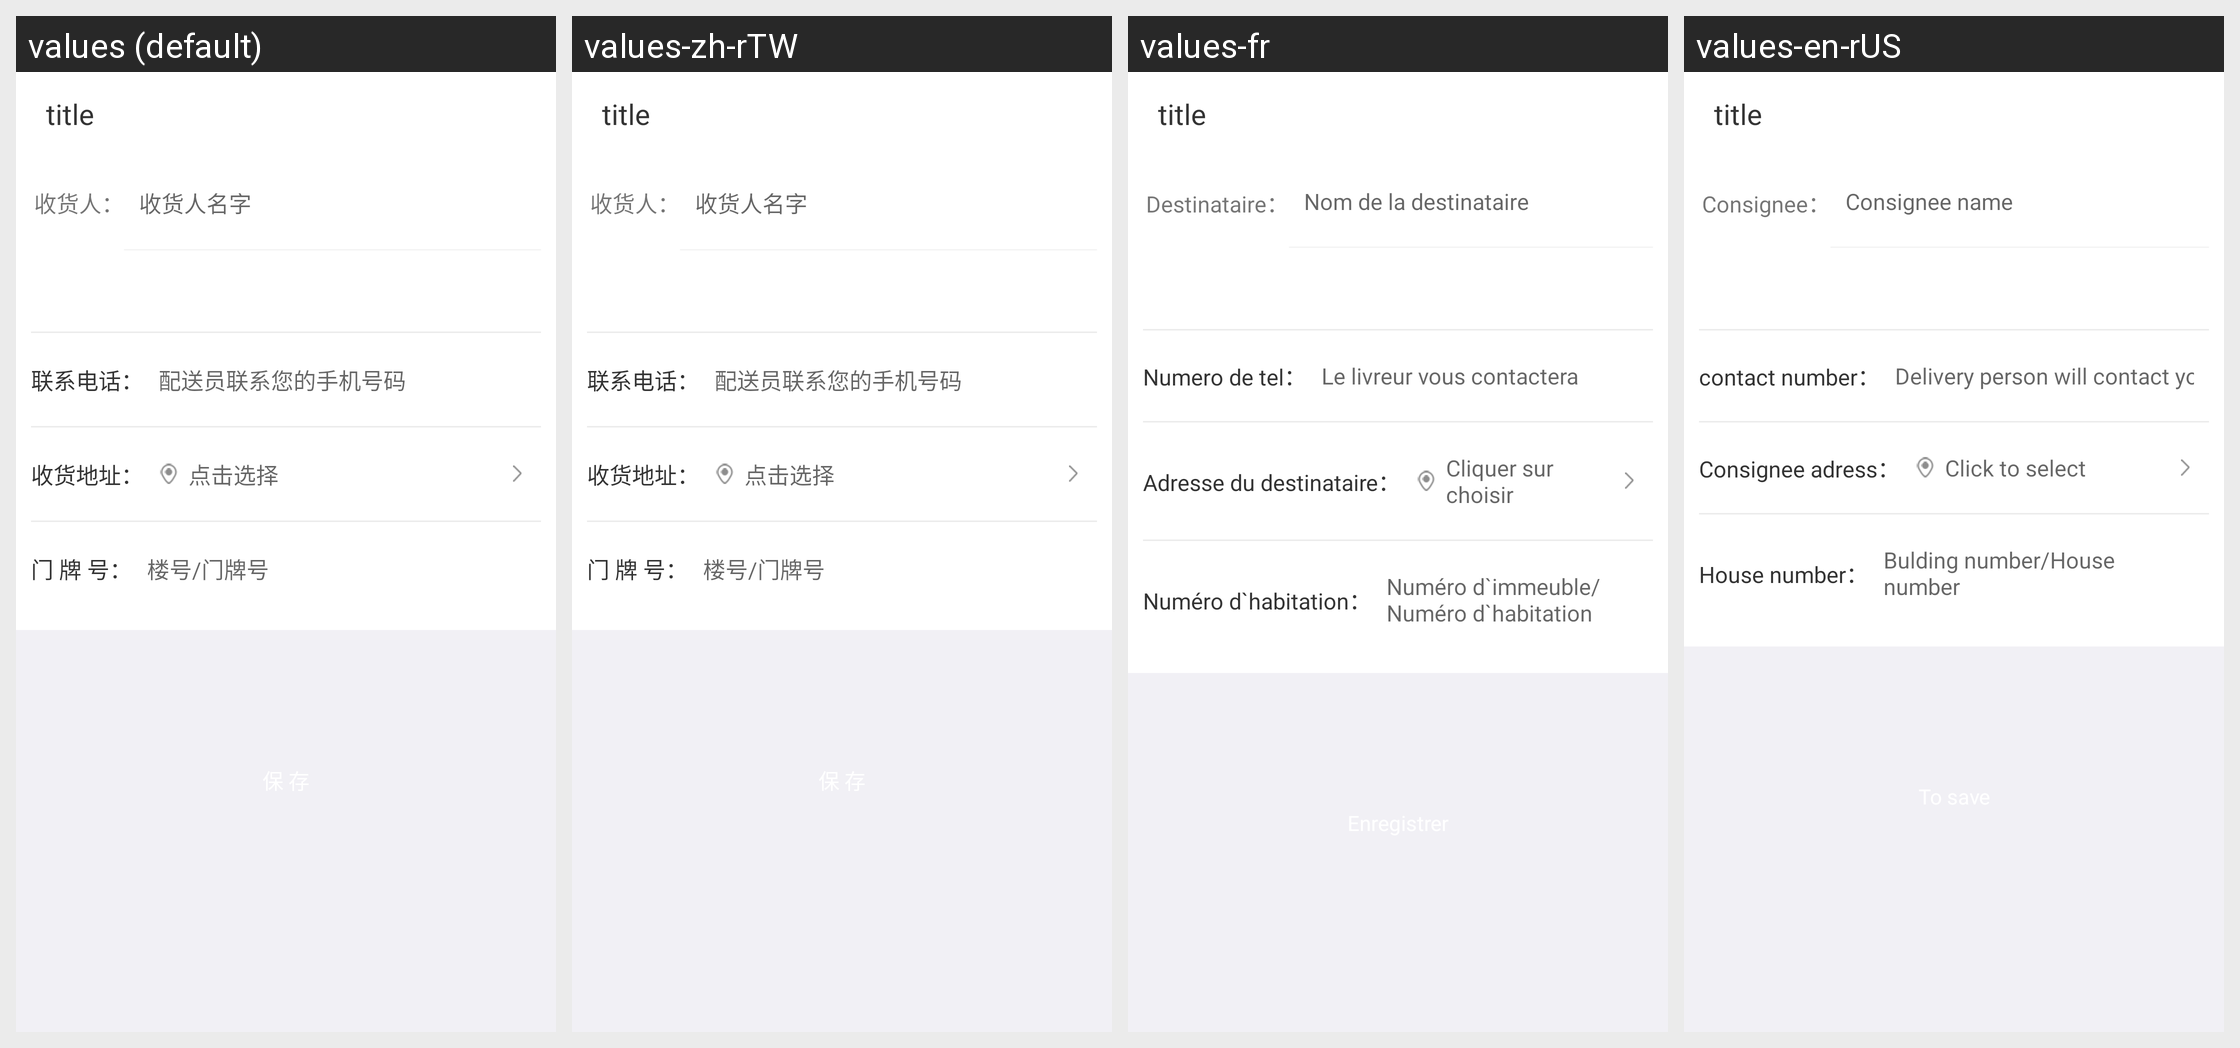

The same Android screen rendered under several of its app's locales, left to right. List the strings drawn on it with the default value and each locale's translation.
Android screen res/layout/ac_edit_address.xml rendered under 4 locales, left to right: values (default), values-zh-rTW, values-fr, values-en-rUS. Device: Nexus 5 (rendered at 1080×1920; each locale shown at half size, 540×960, under a caption strip naming it); theme AppTheme.
Strings drawn on this screen, with the default value and each locale's value (text and hints the layout hard-codes, and strings that could not be matched under every locale, appear in the picture but are not listed):

consignee
  values: 收货人：
  values-zh-rTW: 收货人：
  values-fr: Destinataire：
  values-en-rUS: Consignee：

receiver_username
  values: 收货人名字
  values-zh-rTW: 收货人名字
  values-fr: Nom de la destinataire
  values-en-rUS: Consignee name

contact_mobile_symbol
  values: 联系电话：
  values-zh-rTW: 联系电话：
  values-fr: Numero de tel：
  values-en-rUS: contact number：

your_phone_number
  values: 配送员联系您的手机号码
  values-zh-rTW: 配送员联系您的手机号码
  values-fr: Le livreur vous contactera
  values-en-rUS: Delivery person will contact you

receive_address
  values: 收货地址：
  values-zh-rTW: 收货地址：
  values-fr: Adresse du destinataire：
  values-en-rUS: Consignee adress：

click_select
  values: 点击选择
  values-zh-rTW: 点击选择
  values-fr: Cliquer sur choisir
  values-en-rUS: Click to select

house_number
  values: 门 牌 号：
  values-zh-rTW: 门 牌 号：
  values-fr: Numéro d`habitation：
  values-en-rUS: House number：

hint_building_no
  values: 楼号/门牌号
  values-zh-rTW: 楼号/门牌号
  values-fr: Numéro d`immeuble/Numéro d`habitation
  values-en-rUS: Bulding number/House number
